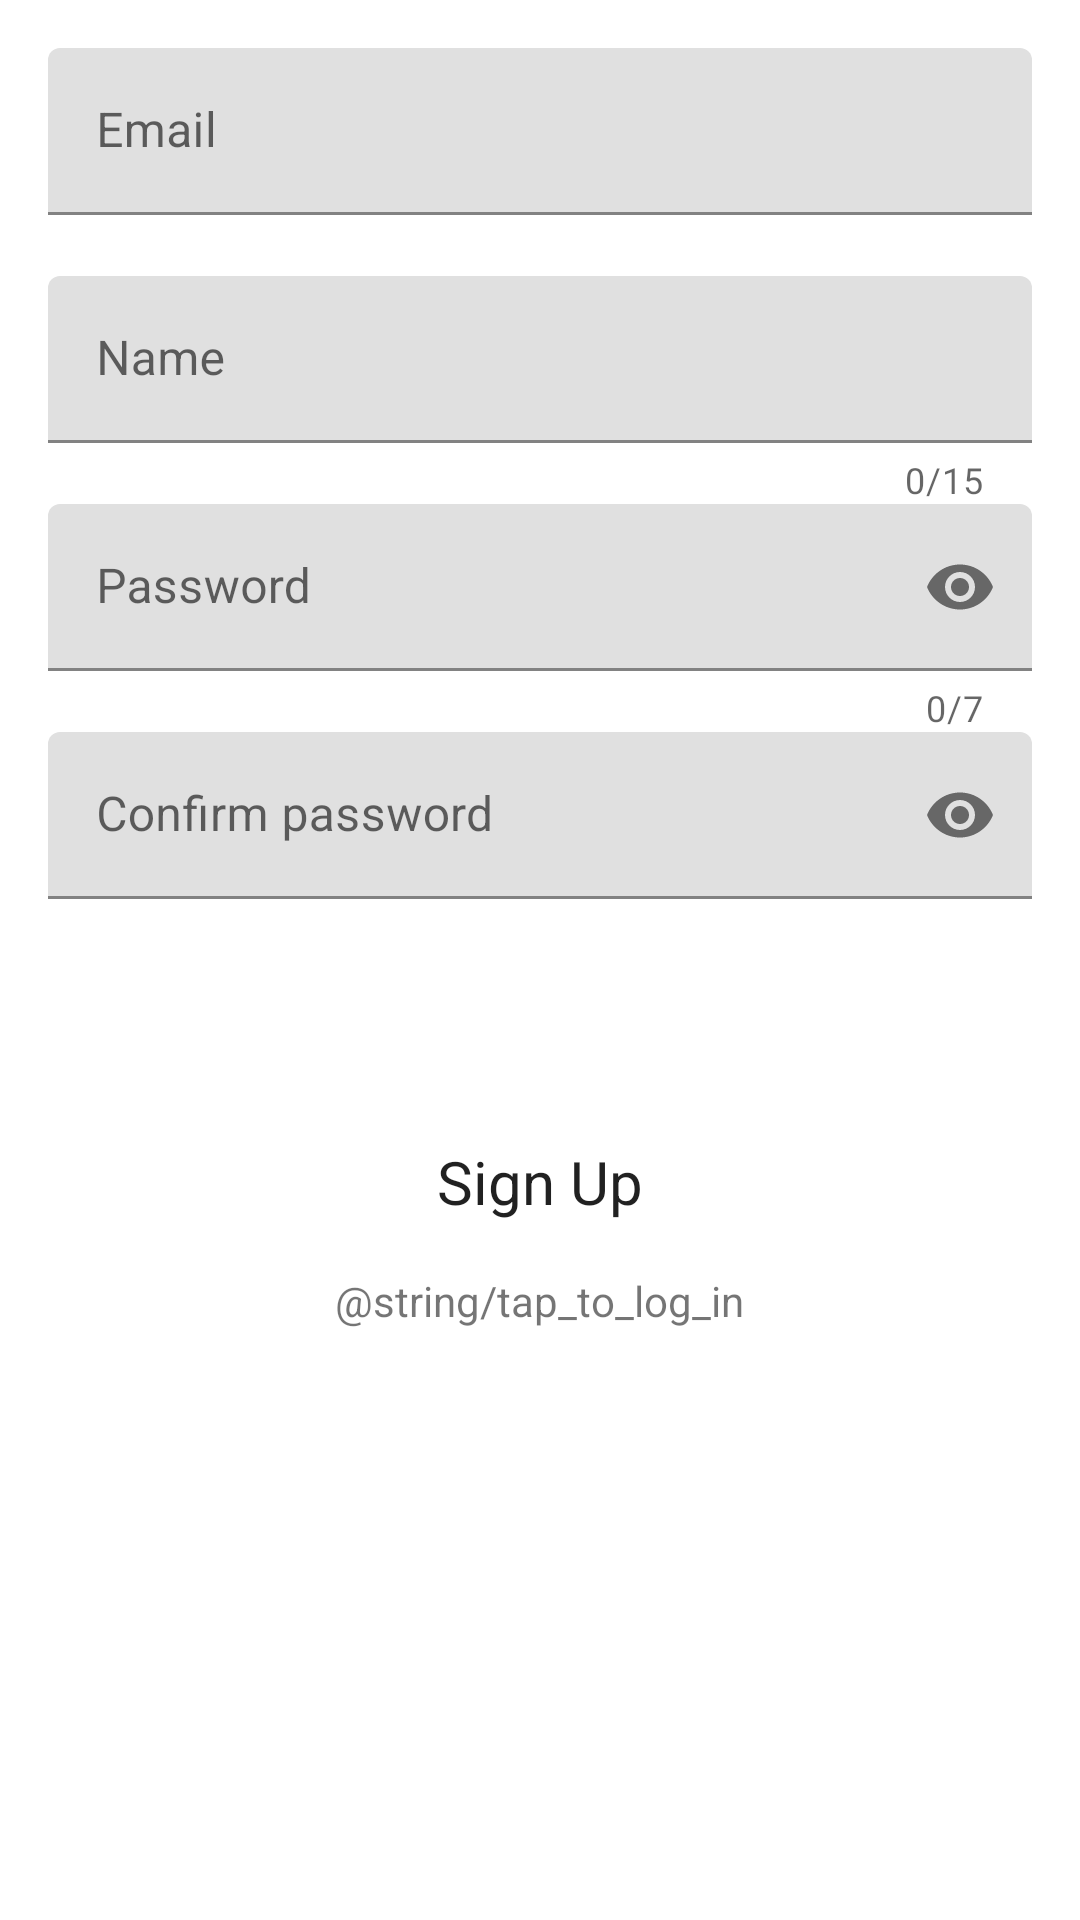

This screen was rendered from an Android layout file. Write that file and the resources it references.
<!-- AndroidManifest.xml: application theme Theme.FirebaseTaxi -->
<!-- res/layout/activity_driver_sign_in.xml -->
<?xml version="1.0" encoding="utf-8"?>
<LinearLayout xmlns:android="http://schemas.android.com/apk/res/android"
    xmlns:app="http://schemas.android.com/apk/res-auto"
    xmlns:tools="http://schemas.android.com/tools"
    android:layout_width="match_parent"
    android:layout_height="match_parent"
    android:orientation="vertical"
    android:padding="16dp"
    tools:context=".DriverSignInActivity">

    <com.google.android.material.textfield.TextInputLayout
        android:id="@+id/textInputEmail"
        android:layout_width="match_parent"
        android:layout_height="wrap_content"
        app:errorEnabled="true">

        <com.google.android.material.textfield.TextInputEditText
            android:layout_width="match_parent"
            android:layout_height="wrap_content"
            android:hint="@string/email"
            android:inputType="textEmailAddress" />
    </com.google.android.material.textfield.TextInputLayout>

    <com.google.android.material.textfield.TextInputLayout
        android:id="@+id/textInputName"
        android:layout_width="match_parent"
        android:layout_height="wrap_content"
        app:counterEnabled="true"
        app:counterMaxLength="15"
        app:errorEnabled="true">

        <com.google.android.material.textfield.TextInputEditText
            android:layout_width="match_parent"
            android:layout_height="wrap_content"
            android:hint="@string/name"
            android:inputType="text" />
    </com.google.android.material.textfield.TextInputLayout>

    <com.google.android.material.textfield.TextInputLayout
        android:id="@+id/textInputPassword"
        android:layout_width="match_parent"
        android:layout_height="wrap_content"
        app:errorEnabled="true"
        app:passwordToggleEnabled="true"
        app:counterEnabled="true"
        app:counterMaxLength="7">

        <com.google.android.material.textfield.TextInputEditText
            android:layout_width="match_parent"
            android:layout_height="wrap_content"
            android:hint="@string/password"
            android:inputType="textPassword" />
    </com.google.android.material.textfield.TextInputLayout>

    <com.google.android.material.textfield.TextInputLayout
        android:id="@+id/textInputConfirmPassword"
        android:layout_width="match_parent"
        android:layout_height="wrap_content"
        app:errorEnabled="true"
        app:passwordToggleEnabled="true">

        <com.google.android.material.textfield.TextInputEditText
            android:layout_width="match_parent"
            android:layout_height="wrap_content"
            android:hint="@string/confirm_password"
            android:inputType="textPassword" />
    </com.google.android.material.textfield.TextInputLayout>

    <Button
        android:id="@+id/driverLoginSignUp"
        android:text="@string/sign_up"
        android:layout_marginTop="50dp"
        android:background="@color/menu_text"
        android:backgroundTint="@color/menu_text"
        android:layout_width="match_parent"
        android:layout_height="wrap_content"
        style="@style/AppTheme"
        android:textSize="20sp"/>

    <TextView
        android:id="@+id/toggleLoginSignUpTextView"
        android:layout_width="wrap_content"
        android:layout_height="wrap_content"
        android:text="@string/tap_to_log_in"
        android:layout_gravity="center_horizontal"
        android:layout_marginTop="6dp" />


</LinearLayout>
<!-- resources referenced by this layout -->
<resources>
  <string name="confirm_password">Confirm password</string>
  <string name="email">Email</string>
  <string name="name">Name</string>
  <string name="password">Password</string>
  <string name="sign_up">Sign Up</string>
  <style name="AppTheme" parent="Theme.FirebaseTaxi">
          
          <item name="backgroundTint">@color/menu_text</item>
          <item name="background">@color/menu_text</item>
      </style>
  <style name="Theme.FirebaseTaxi" parent="Theme.MaterialComponents.DayNight.DarkActionBar">
          
          <item name="colorPrimary">@color/purple_500</item>
          <item name="colorPrimaryVariant">@color/purple_700</item>
          <item name="colorOnPrimary">@color/white</item>
          
          <item name="colorSecondary">@color/teal_200</item>
          <item name="colorSecondaryVariant">@color/teal_700</item>
          <item name="colorOnSecondary">@color/black</item>
          
          <item name="android:statusBarColor" tools:targetApi="l">?attr/colorPrimaryVariant</item>
          
  
      </style>
  <color name="purple_500">#FF6200EE</color>
  <color name="purple_700">#FF3700B3</color>
  <color name="white">#FFFFFFFF</color>
  <color name="teal_200">#FF03DAC5</color>
  <color name="teal_700">#FF018786</color>
  <color name="black">#FF000000</color>
</resources>
